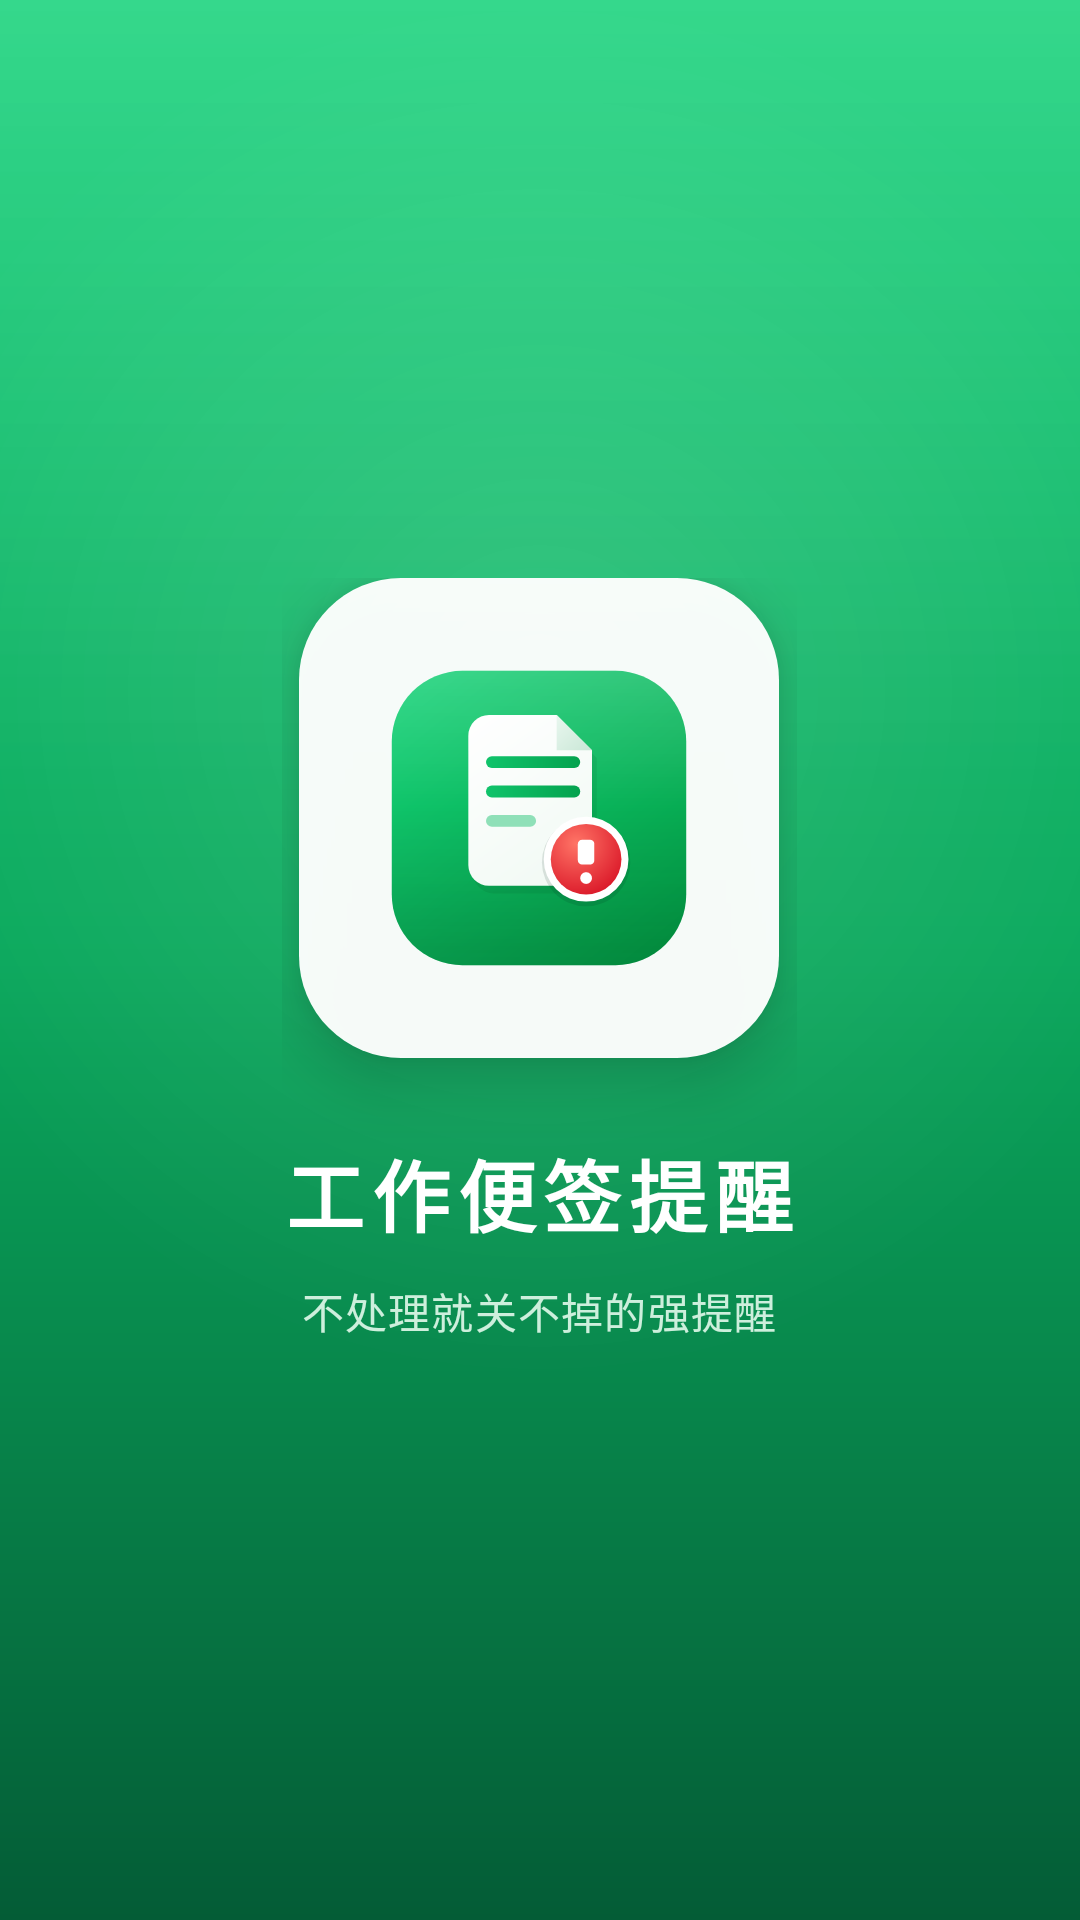

Write the Android layout XML for this screen, with the resource values it uses.
<!-- AndroidManifest.xml: activity theme Theme.WorkNote.Splash -->
<!-- res/layout/activity_splash.xml -->
<?xml version="1.0" encoding="utf-8"?>
<FrameLayout xmlns:android="http://schemas.android.com/apk/res/android"
    android:id="@+id/splashRoot"
    android:layout_width="match_parent"
    android:layout_height="match_parent"
    android:background="@drawable/bg_splash"
    android:fitsSystemWindows="true">

    <LinearLayout
        android:id="@+id/splashCenter"
        android:layout_width="wrap_content"
        android:layout_height="wrap_content"
        android:layout_gravity="center"
        android:gravity="center_horizontal"
        android:orientation="vertical">

        
        <FrameLayout
            android:id="@+id/splashCard"
            android:layout_width="160dp"
            android:layout_height="160dp"
            android:background="@drawable/bg_splash_card"
            android:elevation="12dp">

            <ImageView
                android:id="@+id/splashIcon"
                android:layout_width="106dp"
                android:layout_height="106dp"
                android:layout_gravity="center"
                android:contentDescription="@string/app_name"
                android:src="@drawable/ic_launcher_app" />
        </FrameLayout>

        <TextView
            android:id="@+id/splashTitle"
            android:layout_width="wrap_content"
            android:layout_height="wrap_content"
            android:layout_marginTop="26dp"
            android:letterSpacing="0.1"
            android:text="@string/app_name"
            android:textColor="@color/splash_title"
            android:textSize="26sp"
            android:textStyle="bold" />

        <TextView
            android:id="@+id/splashSlogan"
            android:layout_width="wrap_content"
            android:layout_height="wrap_content"
            android:layout_marginTop="10dp"
            android:letterSpacing="0.03"
            android:text="@string/splash_slogan"
            android:textColor="@color/splash_slogan"
            android:textSize="@dimen/text_body" />
    </LinearLayout>

    <TextView
        android:id="@+id/splashVersion"
        android:layout_width="wrap_content"
        android:layout_height="wrap_content"
        android:layout_gravity="bottom|center_horizontal"
        android:layout_marginBottom="40dp"
        android:letterSpacing="0.06"
        android:textColor="@color/splash_version"
        android:textSize="@dimen/text_hint" />
</FrameLayout>
<!-- resources referenced by this layout -->
<resources>
  <color name="splash_slogan">#CDEFDC</color>
  <color name="splash_title">#FFFFFF</color>
  <color name="splash_version">#9FD9B6</color>
  <dimen name="text_body">14sp</dimen>
  <dimen name="text_hint">12sp</dimen>
  <!-- drawable bg_splash (drawable) -->
  <?xml version="1.0" encoding="utf-8"?>
  <layer-list xmlns:android="http://schemas.android.com/apk/res/android">
  
      <item>
          <shape android:shape="rectangle">
              <gradient
                  android:angle="270"
                  android:centerColor="@color/splash_mid"
                  android:endColor="@color/splash_bottom"
                  android:startColor="@color/splash_top"
                  android:type="linear" />
          </shape>
      </item>
  
      
      <item android:gravity="center_horizontal|top">
          <shape android:shape="oval">
              <gradient
                  android:centerX="0.5"
                  android:centerY="0.5"
                  android:endColor="#00FFFFFF"
                  android:gradientRadius="230dp"
                  android:startColor="#1FFFFFFF"
                  android:type="radial" />
              <size
                  android:width="460dp"
                  android:height="460dp" />
          </shape>
      </item>
  
      
      <item android:gravity="top">
          <shape android:shape="rectangle">
              <gradient
                  android:angle="270"
                  android:endColor="#00FFFFFF"
                  android:startColor="#22FFFFFF"
                  android:type="linear" />
              <size android:height="260dp" />
          </shape>
      </item>
  </layer-list>
  <!-- drawable bg_splash_card (drawable) -->
  <?xml version="1.0" encoding="utf-8"?>
  <shape xmlns:android="http://schemas.android.com/apk/res/android"
      android:shape="rectangle">
      <solid android:color="#F5FFFFFF" />
      <corners android:radius="34dp" />
  </shape>
  <!-- drawable ic_launcher_app: vector/xml drawable (drawable, 4903 chars, omitted) -->
  <string name="app_name">工作便签提醒</string>
  <string name="splash_slogan">不处理就关不掉的强提醒</string>
  <style name="Theme.WorkNote.Splash" parent="Theme.WorkNote">
          <item name="android:windowBackground">@drawable/bg_splash</item>
          <item name="android:windowAnimationStyle">@null</item>
          <item name="android:statusBarColor">@android:color/transparent</item>
          <item name="android:navigationBarColor">@color/splash_bottom</item>
          <item name="android:windowLightNavigationBar" tools:ignore="NewApi">false</item>
          <item name="android:windowSplashScreenBackground" tools:ignore="NewApi">@color/splash_top</item>
          <item name="android:windowSplashScreenAnimatedIcon" tools:ignore="NewApi">@drawable/ic_launcher_fg</item>
          <item name="android:windowSplashScreenIconBackgroundColor" tools:ignore="NewApi">@color/splash_top</item>
      </style>
  <color name="splash_mid">#0AA85C</color>
  <color name="splash_bottom">#045C36</color>
  <color name="splash_top">#15D27A</color>
  <style name="Theme.WorkNote" parent="Theme.Material3.DayNight.NoActionBar">
          <item name="colorPrimary">@color/accent</item>
          <item name="colorOnPrimary">#FFFFFF</item>
          <item name="android:windowBackground">@color/page_bg</item>
          <item name="android:statusBarColor">@color/bar_bg</item>
          <item name="android:navigationBarColor">@color/tab_bar_bg</item>
          <item name="android:windowLightStatusBar">true</item>
          <item name="android:windowLightNavigationBar" tools:ignore="NewApi">true</item>
      </style>
  <!-- drawable ic_launcher_fg: vector/xml drawable (drawable, 3453 chars, omitted) -->
  <color name="accent">#07C160</color>
  <color name="page_bg">#EDEDED</color>
  <color name="bar_bg">#EDEDED</color>
  <color name="tab_bar_bg">#F7F7F7</color>
</resources>
